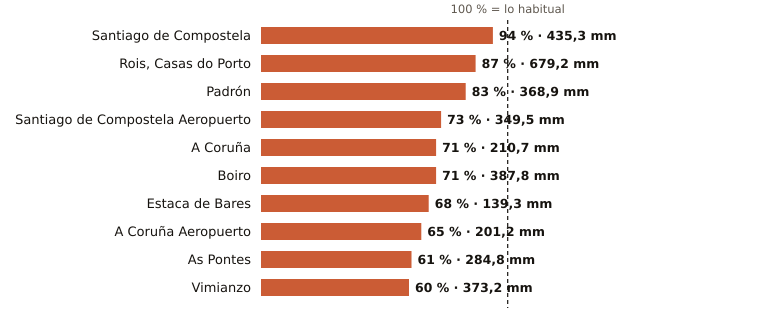

The file beside this chart, header and first rows:
estacion, provincia, indicativo, mm_otono, referencia_mm, pct, periodo_referencia, hasta, hora
Santiago de Compostela, A Coruña, 1475X, 435.3, 464.1, 94, 1991-2020, 2026-11-24, 9
Rois, Casas do Porto, A Coruña, 1476R, 679.2, 783.8, 87, 1991-2020, 2026-11-24, 6
Padrón, A Coruña, 1473A, 368.9, 445.9, 83, 1997-2025, 2026-11-24, 9
Santiago de Compostela Aeropuerto, A Coruña, 1428, 349.5, 477.0, 73, 1991-2020, 2026-11-24, 9
A Coruña, A Coruña, 1387, 210.7, 296.5, 71, 1991-2020, 2026-11-24, 9
Boiro, A Coruña, 1442U, 387.8, 542.4, 71, 1991-2020, 2026-11-24, 6
Estaca de Bares, A Coruña, 1351, 139.3, 204.6, 68, 1995-2025, 2026-11-24, 9
A Coruña Aeropuerto, A Coruña, 1387E, 201.2, 310.6, 65, 1991-2020, 2026-11-24, 9
As Pontes, A Coruña, 1363X, 284.8, 463.8, 61, 2009-2025, 2026-11-24, 6
Vimianzo, A Coruña, 1399, 373.2, 622.6, 60, 1991-2020, 2026-11-24, 4
